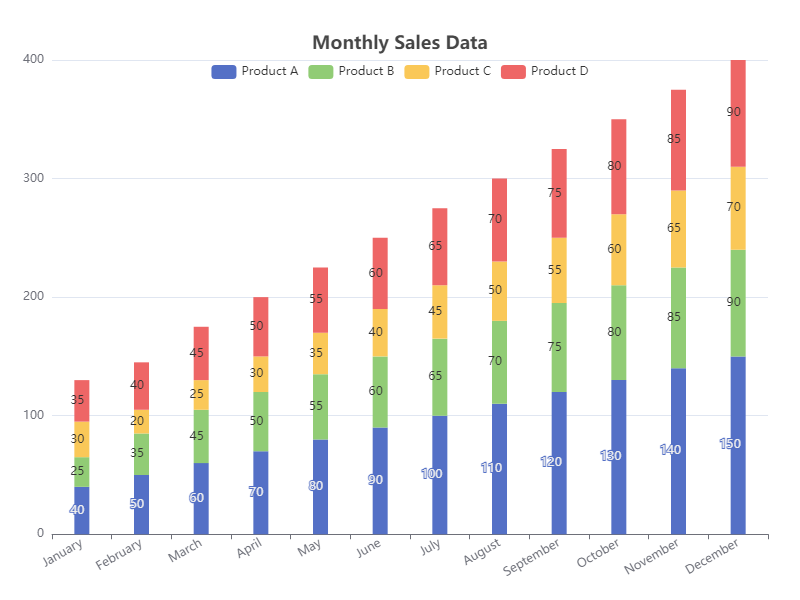

The table this chart was drawn from, first rows:
Category, Value1, Value2, Value3, Value4
January, 40, 25, 30, 35
February, 50, 35, 20, 40
March, 60, 45, 25, 45
April, 70, 50, 30, 50
May, 80, 55, 35, 55
June, 90, 60, 40, 60
July, 100, 65, 45, 65
August, 110, 70, 50, 70
September, 120, 75, 55, 75
October, 130, 80, 60, 80
November, 140, 85, 65, 85
December, 150, 90, 70, 90
